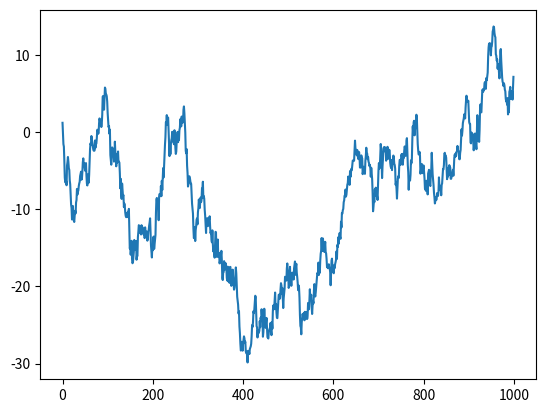

Here is the Python script that generated this plot:
import matplotlib.pyplot as plt
import numpy as np
import matplotlib

from numpy.random import randn

fig = plt.figure()
ax = fig.add_subplot(1,1,1)
ax.plot(np.random.randn(1000).cumsum())
plt.show()